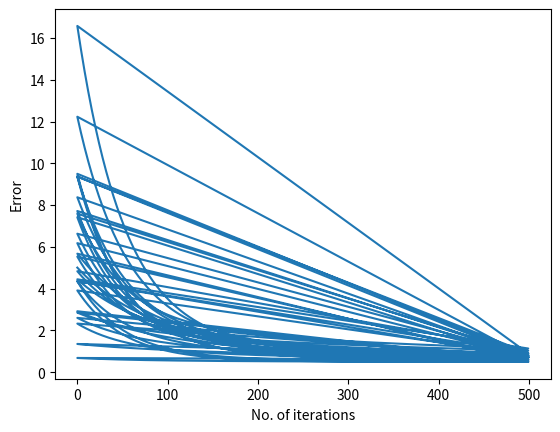

Here is the Python script that generated this plot:
#set alpha
#initialise w with random numbers
#set E to a large value (Emax)
#iter = 0 
#Repeat for until E < Emax or iter < maxIter
#  E = 0
#  for all training patterns {(x, d)}
     # output y = Wx
     # w = w + alpha*(d-y)*x
      
import numpy as np 
import matplotlib.pyplot as plt
import random

#weight_vector = np.zeros(3)
#w = np.array([0.1, 0.1, 0.1]) #25 weights

error_grp = []
iter_grp = []
#initialise the training patterns
training = [[np.array([-0.5, 1.2, -0.1]).transpose(), 0.2], [np.array([0.7, -0.5, -0.2]).transpose(), -0.8], [np.array([0.3, 1.2, 2.3]).transpose(), 0.8], 
            [np.array([1.2, 0.8, 1.0]).transpose(), 0.4], [np.array([-0.5, 1.2, -0.1]).transpose(), -0.2],
            [np.array([1.0, -0.3, 0.5]).transpose(), -0.1]]
            
def lms(w): 
  i = 0
  alpha = [0.1, 0.01, 0.001]
  Emax = 10000000000000000000000000
  maxIter = 500
  E = 0
  while ((i < maxIter) and (E < Emax)):
    E = 0
    for pair in training:
      y = np.dot(w.transpose(), pair[0])
      #print('y: ')
      #print(y)
      #print('==================')
      w = w + np.dot((alpha[2]*(pair[1] - y)), pair[0])
      #print('weight: ' + str(w))
      E = E + np.power((pair[1] - y), 2)
      #print('Error: ' + str(E))
    #Put the error in the array after going thru the whole training pattern
    error_grp.append(E)
    iter_grp.append(i)
    i = i + 1
  #print('i: ' + str(i))

  print('Final error: ' + str(E))
  print('final weight: ' + str(w))
  
w = []
for x in range(25):
  for y in range(3):
    val = round(random.random(), 1)
    print(val)
    w.append(val)
  weight_vector = np.array(w)
  print('Weight vector: ' + str(weight_vector))
  lms(weight_vector)
  w = []
  
#Draw the graph
plt.plot(iter_grp, error_grp)
plt.ylabel('Error')
plt.xlabel('No. of iterations')
plt.show()
